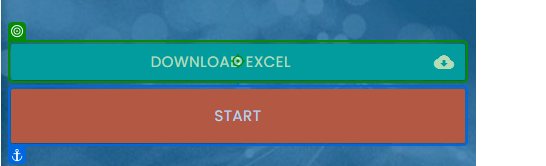
Task: Processo em Branco
Workflow: Main

Step 1: click on the link 'Download Excel cloud_download' in window 'Rpa Challenge' (chrome.exe)

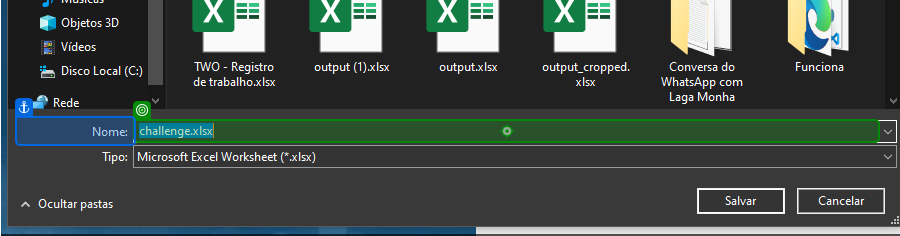
Step 2: type "C:\Users\kelvi\Downloads\Dados\challenge.xlsx" into 'Nome' in window 'Salvar como' (chrome.exe)

Step 3: Chrome Rpa Challenge in window 'Rpa Challenge' (chrome.exe) (no picture)

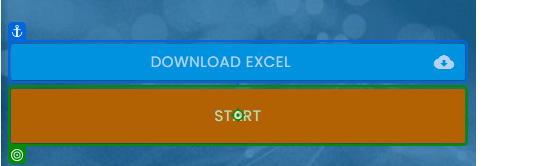
Step 4: click on the button in window 'Rpa Challenge' (chrome.exe)

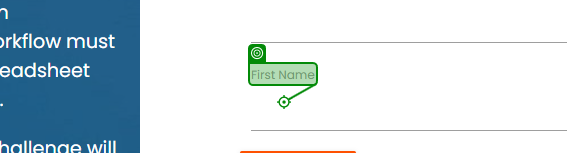
Step 5: type [CurrentRow(0).ToString] into the label 'First Name' in window 'Rpa Challenge' (chrome.exe)

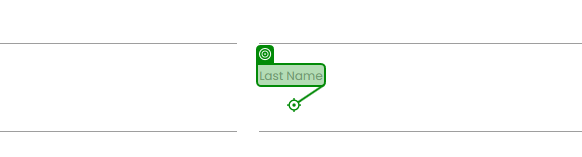
Step 6: type [CurrentRow(1).ToString] into the label 'Last Name' in window 'Rpa Challenge' (chrome.exe)

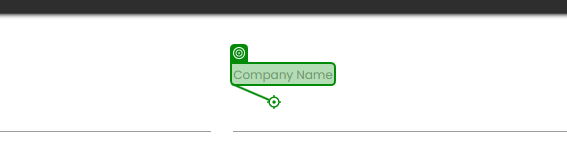
Step 7: type [CurrentRow(2).ToString] into the label 'Company Name' in window 'Rpa Challenge' (chrome.exe)

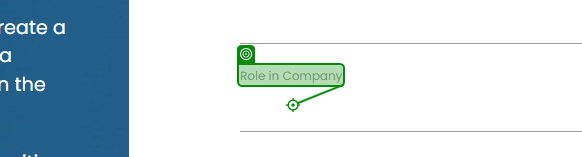
Step 8: type [CurrentRow(3).ToString] into the label 'Role in Company' in window 'Rpa Challenge' (chrome.exe)

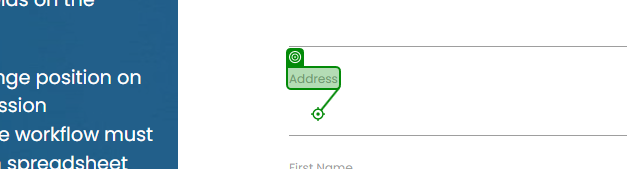
Step 9: type [CurrentRow(4).ToString] into the label 'Address' in window 'Rpa Challenge' (chrome.exe)

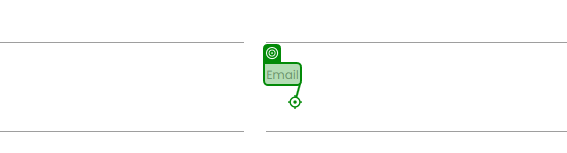
Step 10: type [CurrentRow(5).ToString] into the label 'Email' in window 'Rpa Challenge' (chrome.exe)

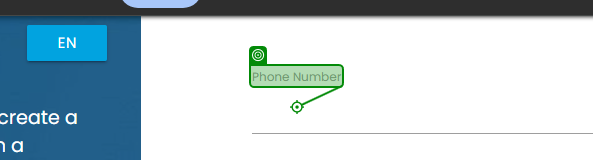
Step 11: type [CurrentRow(6).ToString] into the label in window 'Rpa Challenge' (chrome.exe)

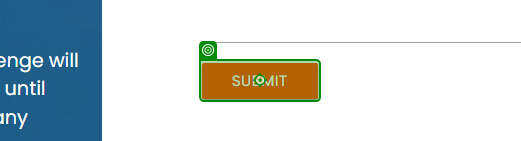
Step 12: click on the text box in window 'Rpa Challenge' (chrome.exe)
